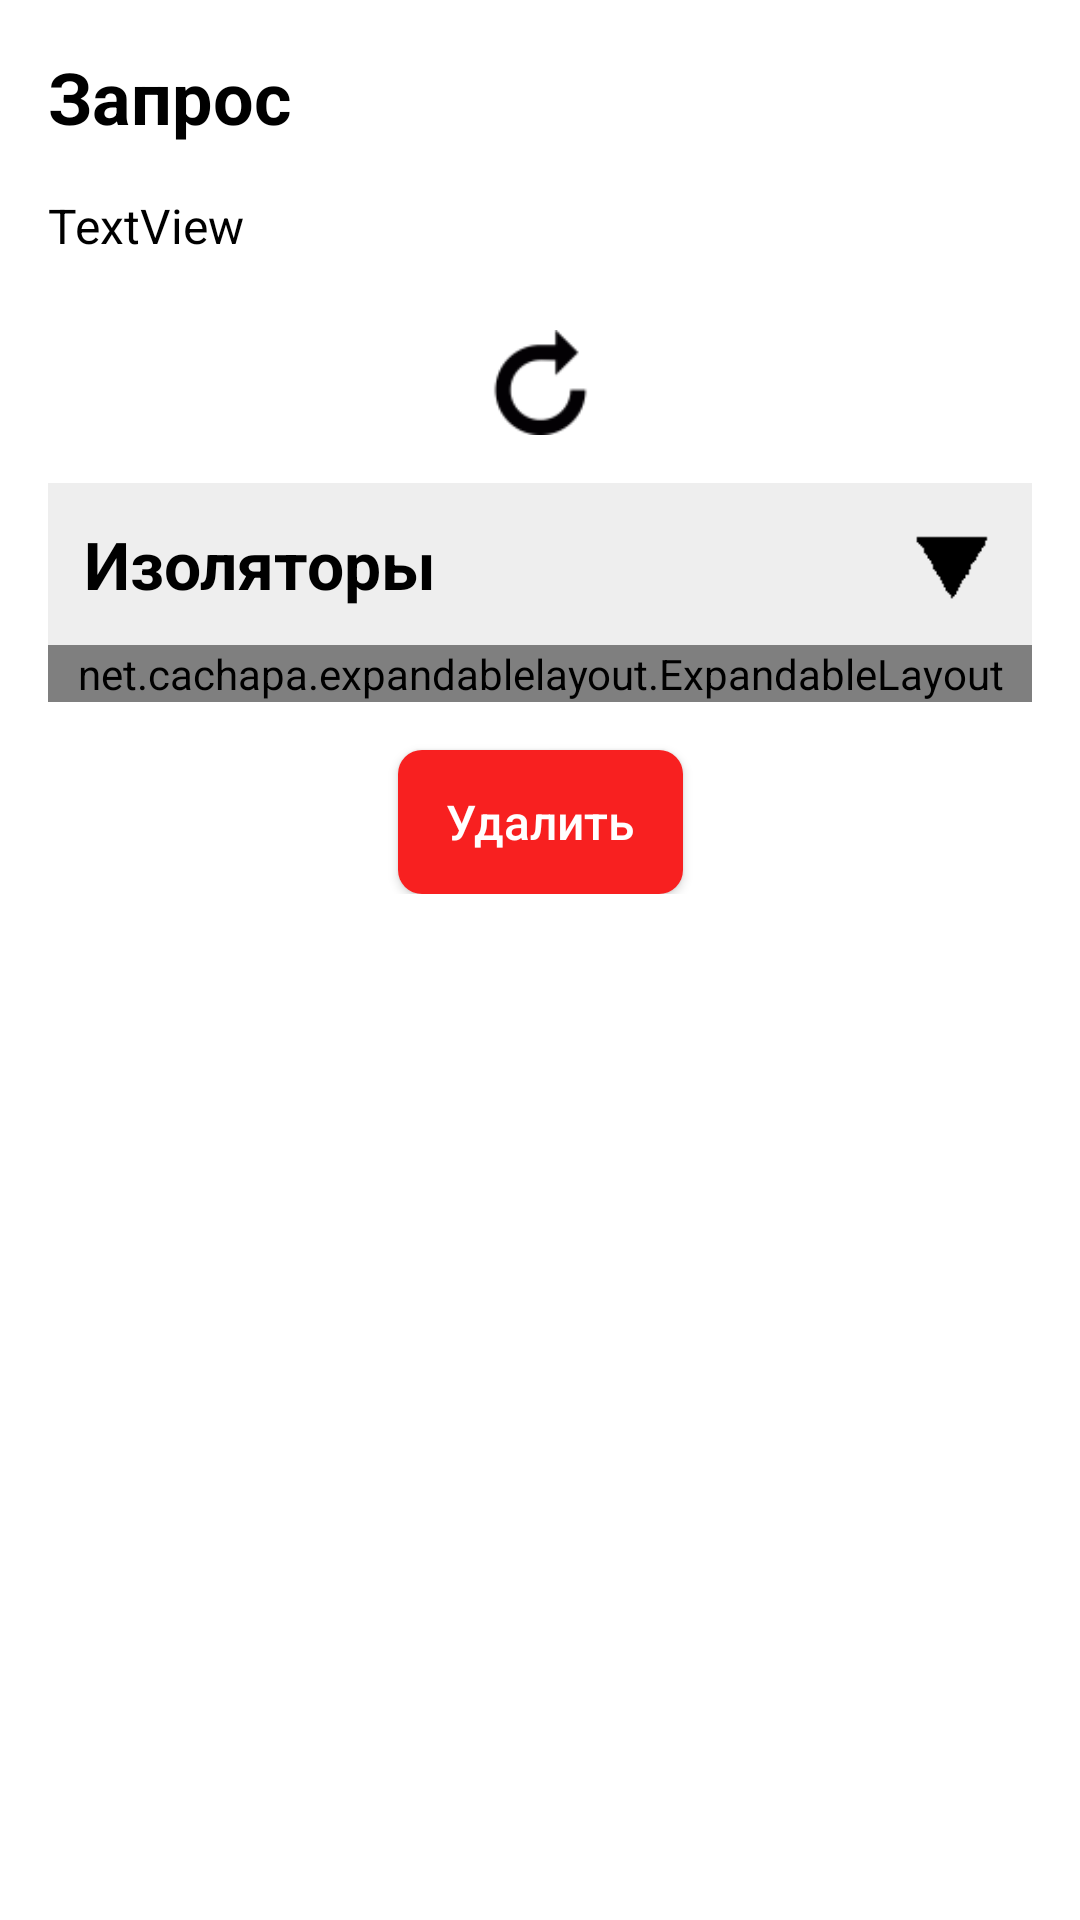

Reconstruct the res/layout file that produces this screen, plus the resources it refers to.
<!-- AndroidManifest.xml: application theme Theme.DBAProject -->
<!-- res/layout/processed_data_dialog.xml -->
<?xml version="1.0" encoding="utf-8"?>
<androidx.core.widget.NestedScrollView
    xmlns:android="http://schemas.android.com/apk/res/android"
    xmlns:app="http://schemas.android.com/apk/res-auto"
    xmlns:tools="http://schemas.android.com/tools"
    android:layout_width="match_parent"
    android:layout_height="match_parent">

    <androidx.appcompat.widget.LinearLayoutCompat
        android:layout_width="match_parent"
        android:layout_height="wrap_content"
        android:orientation="vertical">

        <androidx.constraintlayout.widget.ConstraintLayout
            android:layout_width="match_parent"
            android:layout_height="wrap_content"
            android:backgroundTint="@android:color/transparent"
            android:padding="16dp">

            <TextView
                android:id="@+id/procesedDataName"
                android:layout_width="0dp"
                android:layout_height="wrap_content"
                android:text="@string/request"
                android:textColor="@color/black"
                android:textSize="24sp"
                android:textStyle="bold"
                app:layout_constraintStart_toStartOf="parent"
                app:layout_constraintTop_toTopOf="parent" />

            <TextView
                android:id="@+id/imageTimeDialog"
                android:layout_width="wrap_content"
                android:layout_height="wrap_content"
                android:layout_marginTop="16dp"
                android:layout_weight="1"
                android:text="TextView"
                android:textColor="@color/black"
                android:textSize="16sp"
                app:layout_constraintStart_toStartOf="parent"
                app:layout_constraintTop_toBottomOf="@+id/procesedDataName" />

            <ImageView
                android:id="@+id/processedImage"
                android:layout_width="wrap_content"
                android:layout_height="wrap_content"
                android:layout_marginTop="16dp"
                android:maxWidth="300dp"
                android:maxHeight="300dp"
                android:scaleType="center"
                app:layout_constraintEnd_toEndOf="parent"
                app:layout_constraintStart_toStartOf="parent"
                app:layout_constraintTop_toBottomOf="@+id/imageTimeDialog"
                tools:srcCompat="@tools:sample/avatars" />

            <ImageView
                android:id="@+id/changeImageBtn"
                android:layout_width="35dp"
                android:layout_height="35dp"
                android:layout_marginTop="8dp"
                app:layout_constraintEnd_toEndOf="@+id/processedImage"
                app:layout_constraintStart_toStartOf="@+id/processedImage"
                app:layout_constraintTop_toBottomOf="@+id/processedImage"
                android:scaleType="centerInside"
                app:srcCompat="@drawable/ic_reload" />



            <androidx.appcompat.widget.LinearLayoutCompat
                android:id="@+id/insulatorsExpandableButton"
                android:layout_width="match_parent"
                android:layout_height="match_parent"
                android:layout_marginTop="16dp"
                android:background="@drawable/expandable_button_background"
                android:gravity="center_vertical"
                android:orientation="horizontal"
                android:padding="12dp"
                app:layout_constraintEnd_toEndOf="parent"
                app:layout_constraintStart_toStartOf="parent"
                app:layout_constraintTop_toBottomOf="@+id/changeImageBtn">

                <TextView
                    android:id="@+id/textView4"
                    android:layout_width="wrap_content"
                    android:layout_height="wrap_content"
                    android:layout_weight="1"
                    android:text="@string/insulators"
                    android:textColor="@color/black"
                    android:textSize="22sp"
                    android:textStyle="bold" />

                <ImageView
                    android:id="@+id/expandableIndicator"
                    android:layout_width="30dp"
                    android:layout_height="30dp"
                    app:srcCompat="@drawable/ic_triangle" />
            </androidx.appcompat.widget.LinearLayoutCompat>

            <net.cachapa.expandablelayout.ExpandableLayout
                android:id="@+id/insulatorsExpandableLayout"
                android:layout_width="match_parent"
                android:layout_height="wrap_content"
                android:background="#FAFAFA"
                app:el_duration="1000"
                app:el_expanded="false"
                app:el_parallax="0.5"
                app:layout_constraintEnd_toEndOf="parent"
                app:layout_constraintStart_toStartOf="parent"
                app:layout_constraintTop_toBottomOf="@+id/insulatorsExpandableButton">

                <androidx.recyclerview.widget.RecyclerView
                    android:id="@+id/insulatorsList"
                    android:layout_width="match_parent"
                    android:layout_height="match_parent"
                    app:layoutManager="LinearLayoutManager"
                    android:padding="12dp" />

            </net.cachapa.expandablelayout.ExpandableLayout>

            <androidx.appcompat.widget.AppCompatButton
                android:id="@+id/deleteProcessedImageBtn"
                android:layout_width="wrap_content"
                android:layout_height="wrap_content"
                android:layout_marginTop="16dp"
                android:background="@drawable/danger_button"
                android:paddingHorizontal="16dp"
                android:text="@string/delete"
                android:textColor="@android:color/white"
                android:textSize="16sp"
                app:layout_constraintEnd_toEndOf="parent"
                app:layout_constraintStart_toStartOf="parent"
                app:layout_constraintTop_toBottomOf="@+id/insulatorsExpandableLayout" />

        </androidx.constraintlayout.widget.ConstraintLayout>

    </androidx.appcompat.widget.LinearLayoutCompat>
</androidx.core.widget.NestedScrollView>
<!-- resources referenced by this layout -->
<resources>
  <color name="black">#FF000000</color>
  <!-- drawable danger_button (drawable) -->
  <?xml version="1.0" encoding="utf-8"?>
  <shape xmlns:android="http://schemas.android.com/apk/res/android">
      <solid android:color="#F82020" />
      <corners android:radius="8dp" />
  </shape>
  <!-- drawable expandable_button_background (drawable) -->
  <?xml version="1.0" encoding="utf-8"?>
  <selector xmlns:android="http://schemas.android.com/apk/res/android">
      <item android:state_hovered="false">
          <shape>
              <solid android:color="#EEE" />
          </shape>
      </item>
      <item android:state_hovered="true">
          <shape>
              <solid android:color="#DDD" />
          </shape>
      </item>
  </selector>
  <!-- drawable ic_reload: png bitmap (drawable, 1530 bytes) -->
  <!-- drawable ic_triangle: png bitmap (drawable, 5761 bytes) -->
  <string name="delete">Удалить</string>
  <string name="insulators">Изоляторы</string>
  <string name="request">Запрос</string>
  <style name="Theme.DBAProject" parent="Theme.MaterialComponents.DayNight.NoActionBar">
          
          <item name="colorOnSecondary">@color/black</item>
          
          <item name="android:statusBarColor">?attr/colorPrimaryVariant</item>
          
          <item name="android:textAllCaps">false</item>
      </style>
</resources>
